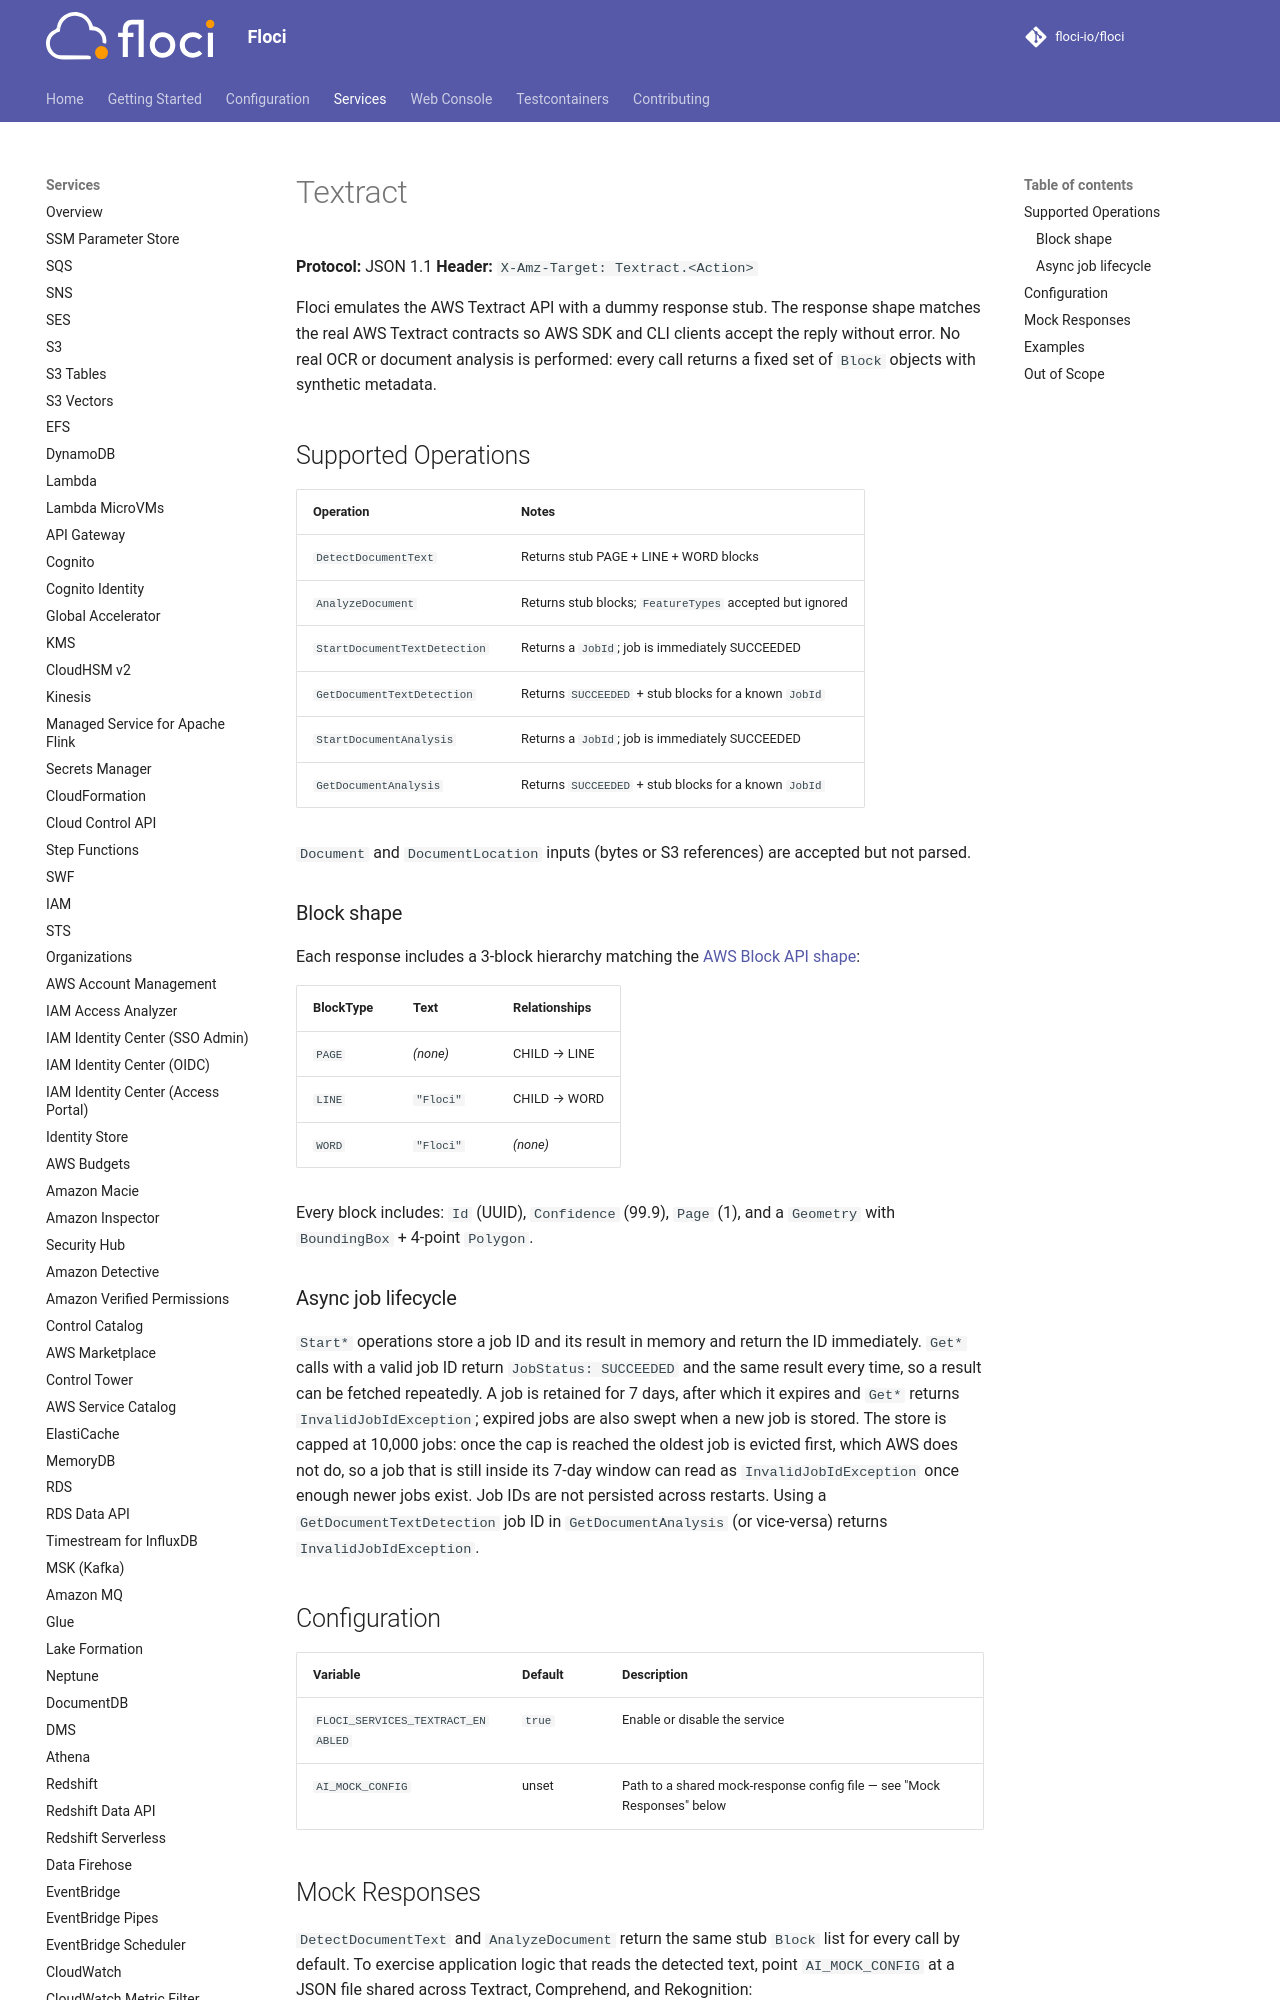

repository: sam-fakhreddine/floci · page: services/textract/index.html · generator: mkdocs

# Textract

**Protocol:** JSON 1.1
**Header:** `X-Amz-Target: Textract.<Action>`

Floci emulates the AWS Textract API with a dummy response stub. The response shape matches the real AWS Textract contracts so AWS SDK and CLI clients accept the reply without error. No real OCR or document analysis is performed: every call returns a fixed set of `Block` objects with synthetic metadata.

## Supported Operations

| Operation | Notes |
|-----------|-------|
| `DetectDocumentText` | Returns stub PAGE + LINE + WORD blocks |
| `AnalyzeDocument` | Returns stub blocks; `FeatureTypes` accepted but ignored |
| `StartDocumentTextDetection` | Returns a `JobId`; job is immediately SUCCEEDED |
| `GetDocumentTextDetection` | Returns `SUCCEEDED` + stub blocks for a known `JobId` |
| `StartDocumentAnalysis` | Returns a `JobId`; job is immediately SUCCEEDED |
| `GetDocumentAnalysis` | Returns `SUCCEEDED` + stub blocks for a known `JobId` |

`Document` and `DocumentLocation` inputs (bytes or S3 references) are accepted but not parsed.

### Block shape

Each response includes a 3-block hierarchy matching the [AWS Block API shape](https://docs.aws.amazon.com/textract/latest/dg/API_Block.html):

| BlockType | Text | Relationships |
|-----------|------|---------------|
| `PAGE` | *(none)* | CHILD → LINE |
| `LINE` | `"Floci"` | CHILD → WORD |
| `WORD` | `"Floci"` | *(none)* |

Every block includes: `Id` (UUID), `Confidence` (99.9), `Page` (1), and a `Geometry` with `BoundingBox` + 4-point `Polygon`.

### Async job lifecycle

`Start*` operations store a job ID and its result in memory and return the ID immediately. `Get*` calls with a valid job ID return `JobStatus: SUCCEEDED` and the same result every time, so a result can be fetched repeatedly. A job is retained for 7 days, after which it expires and `Get*` returns `InvalidJobIdException`; expired jobs are also swept when a new job is stored. The store is capped at 10,000 jobs: once the cap is reached the oldest job is evicted first, which AWS does not do, so a job that is still inside its 7-day window can read as `InvalidJobIdException` once enough newer jobs exist. Job IDs are not persisted across restarts. Using a `GetDocumentTextDetection` job ID in `GetDocumentAnalysis` (or vice-versa) returns `InvalidJobIdException`.

## Configuration

| Variable | Default | Description |
|---|---|---|
| `FLOCI_SERVICES_TEXTRACT_ENABLED` | `true` | Enable or disable the service |
| `AI_MOCK_CONFIG` | unset | Path to a shared mock-response config file — see "Mock Responses" below |
